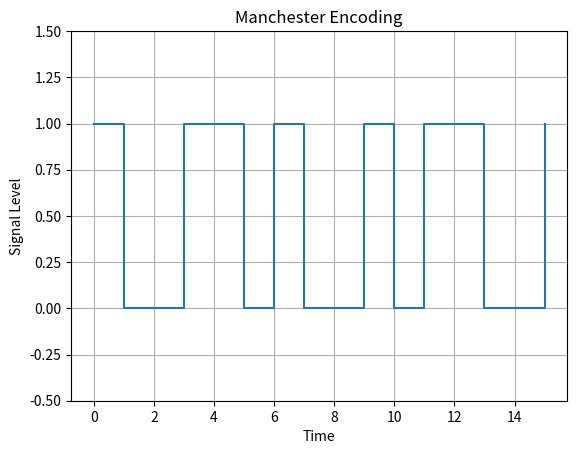

The script that saved this image:
import matplotlib.pyplot as plt

def manchester_encode(bits):
    signal = []
    for bit in bits:
        signal += [1, 0] if bit == 1 else [0, 1]
    return signal

bits = [1, 0, 1, 1, 0, 0, 1, 0]
encoded = manchester_encode(bits)

plt.step(range(len(encoded)), encoded, where='post')
plt.ylim(-0.5, 1.5)
plt.title("Manchester Encoding")
plt.xlabel("Time")
plt.ylabel("Signal Level")
plt.grid(True)
plt.show()
